6-way image classification set "images" from GitHub (raikilon/logos-recognition); label vocabulary: DHL, FedEx, Mastercard, PayPal, UPS, Visa.

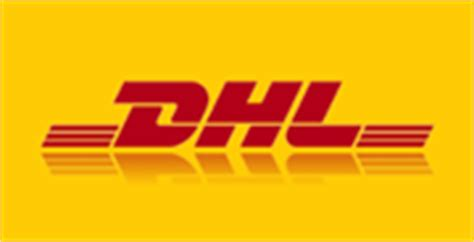
Label: DHL

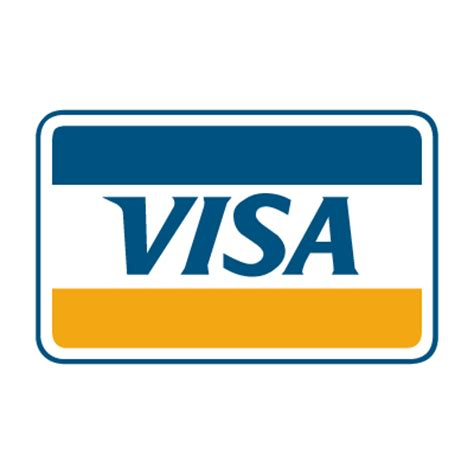
Label: Visa

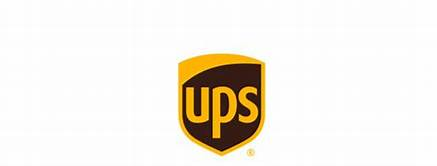
Label: UPS

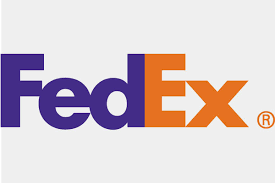
Label: FedEx

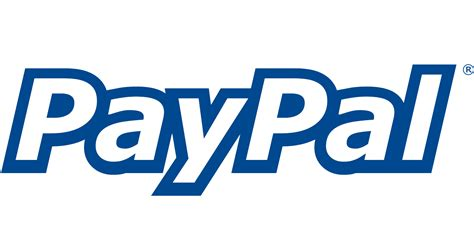
Label: PayPal

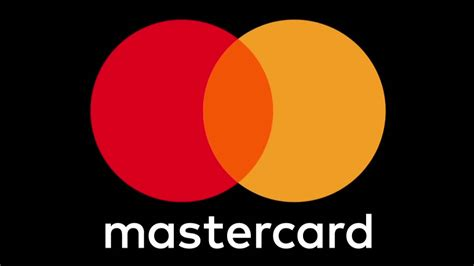
Label: Mastercard
